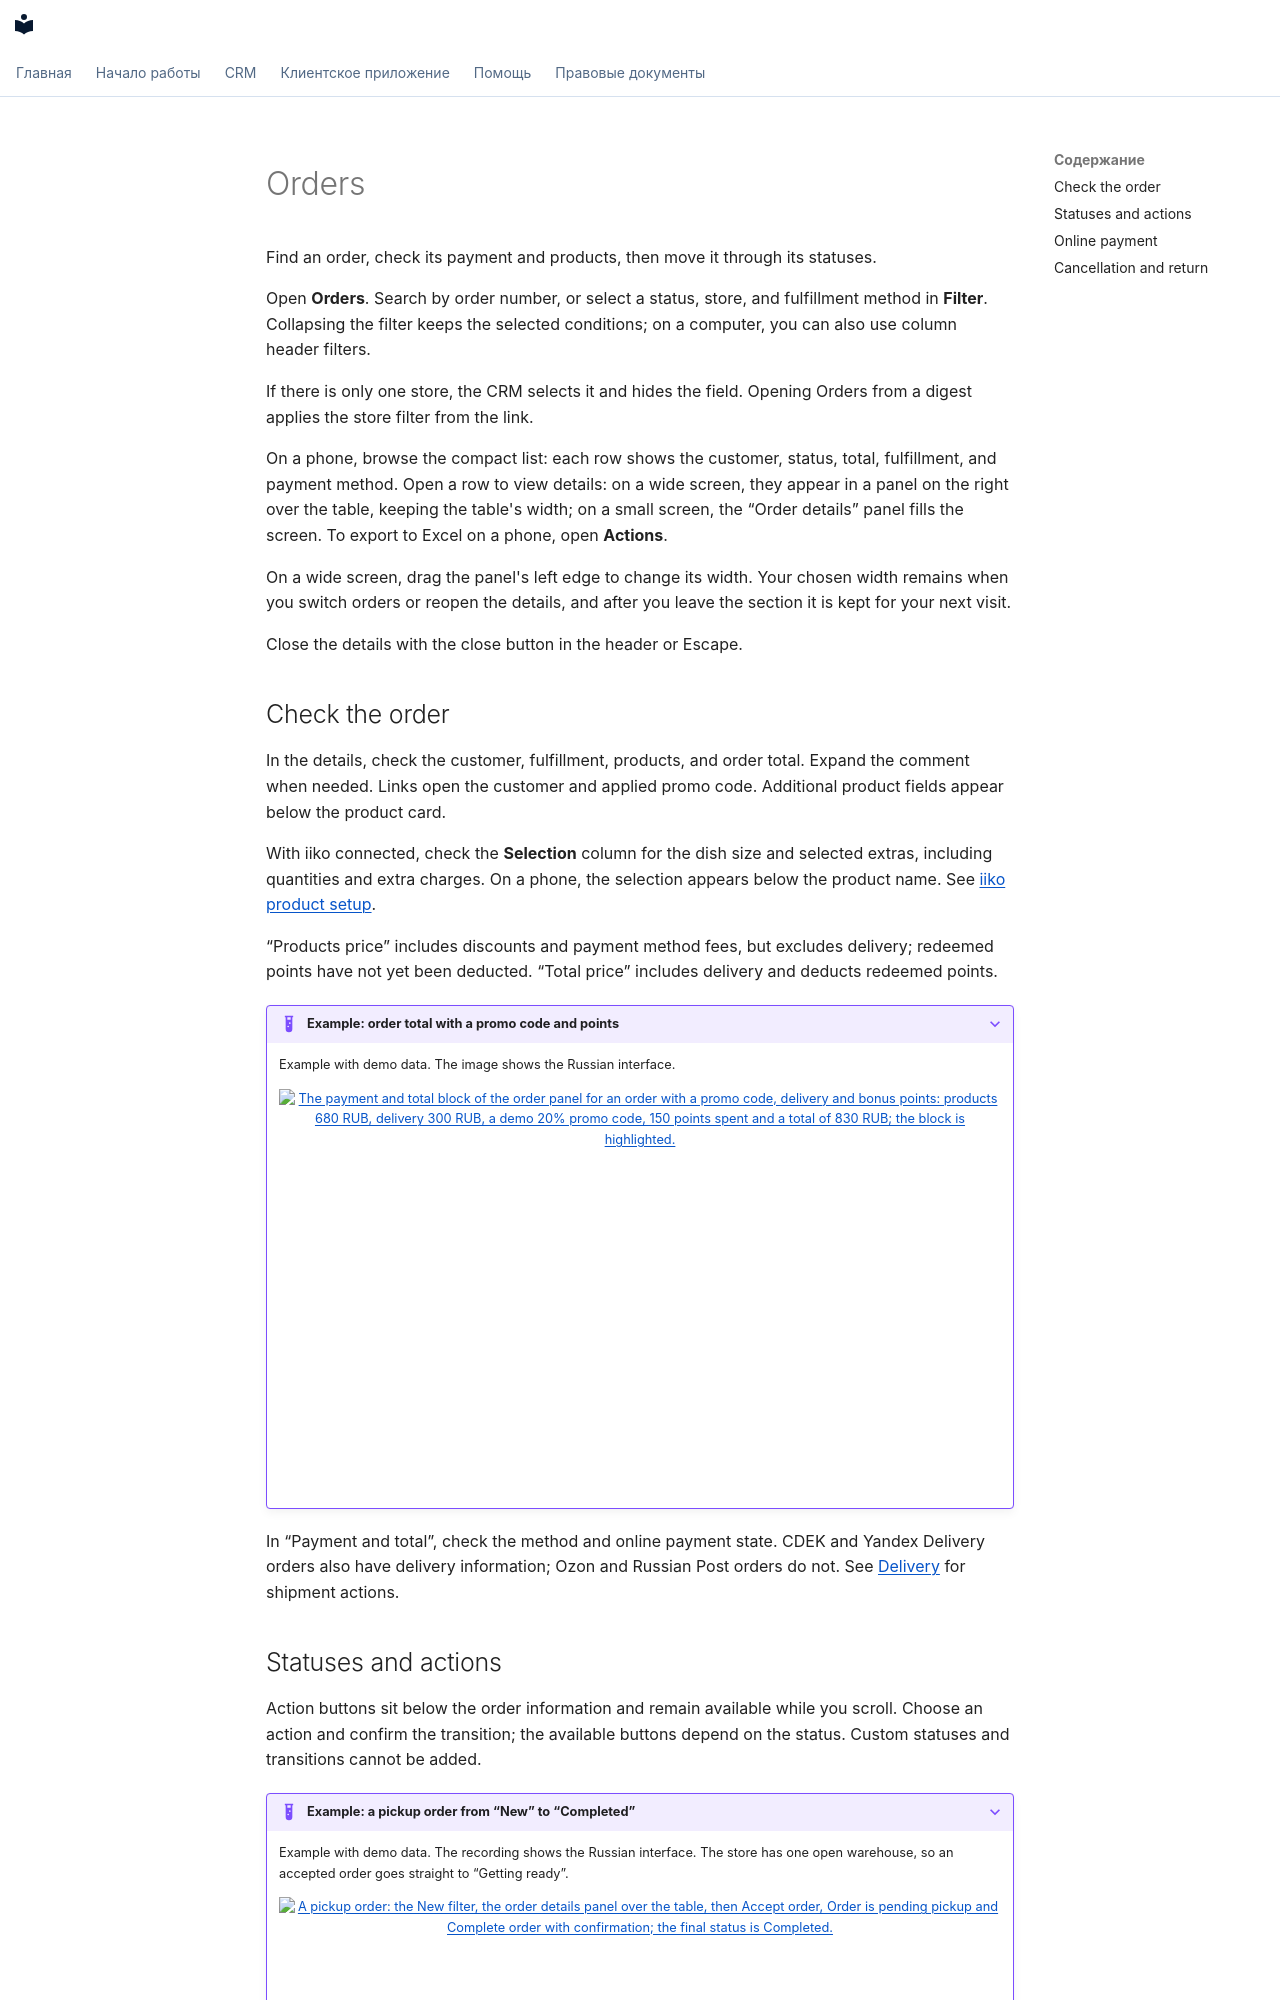

repository: tellem-tech/tellem-docs · page: modules/crm/orders.en/index.html · generator: mkdocs

---
description: "Check payment and order contents, allocate products, manage statuses, cancel orders, and record returns in Tellem CRM."
---

<span id="_1"></span>
<span id="list"></span>

<span id="_2"></span>

# Orders { #orders }

Find an order, check its payment and products, then move it through its statuses.

Open **Orders**. Search by order number, or select a status, store, and fulfillment method in **Filter**. Collapsing the filter keeps the selected conditions; on a computer, you can also use column header filters.

If there is only one store, the CRM selects it and hides the field. Opening Orders from a digest applies the store filter from the link.

On a phone, browse the compact list: each row shows the customer, status, total, fulfillment, and payment method. Open a row to view details: on a wide screen, they appear in a panel on the right over the table, keeping the table's width; on a small screen, the “Order details” panel fills the screen. To export to Excel on a phone, open **Actions**.

On a wide screen, drag the panel's left edge to change its width. Your chosen width remains when you switch orders or reopen the details, and after you leave the section it is kept for your next visit.

Close the details with the close button in the header or Escape.

<span id="order-panel"></span>

<span id="_3"></span>

## Check the order { #check-the-order }

In the details, check the customer, fulfillment, products, and order total. Expand the comment when needed. Links open the customer and applied promo code. Additional product fields appear below the product card.

With iiko connected, check the **Selection** column for the dish size and selected extras, including quantities and extra charges. On a phone, the selection appears below the product name. See [iiko product setup](iiko.md).

“Products price” includes discounts and payment method fees, but excludes delivery; redeemed points have not yet been deducted. “Total price” includes delivery and deducts redeemed points.

??? example "Example: order total with a promo code and points"

    Example with demo data. The image shows the Russian interface.

    <figure markdown="span">
    [![The payment and total block of the order panel for an order with a promo code, delivery and bonus points: products 680 RUB, delivery 300 RUB, a demo 20% promo code, 150 points spent and a total of 830 RUB; the block is highlighted.](../../media/crm/crm-order-panel.en.png){ width="1280" height="720" loading=lazy }](../../media/crm/crm-order-panel.en.png)
    </figure>

In “Payment and total”, check the method and online payment state. CDEK and Yandex Delivery orders also have delivery information; Ozon and Russian Post orders do not. See [Delivery](delivery.md) for shipment actions.

<span id="statuses-and-buttons"></span>

<span id="_4"></span>
